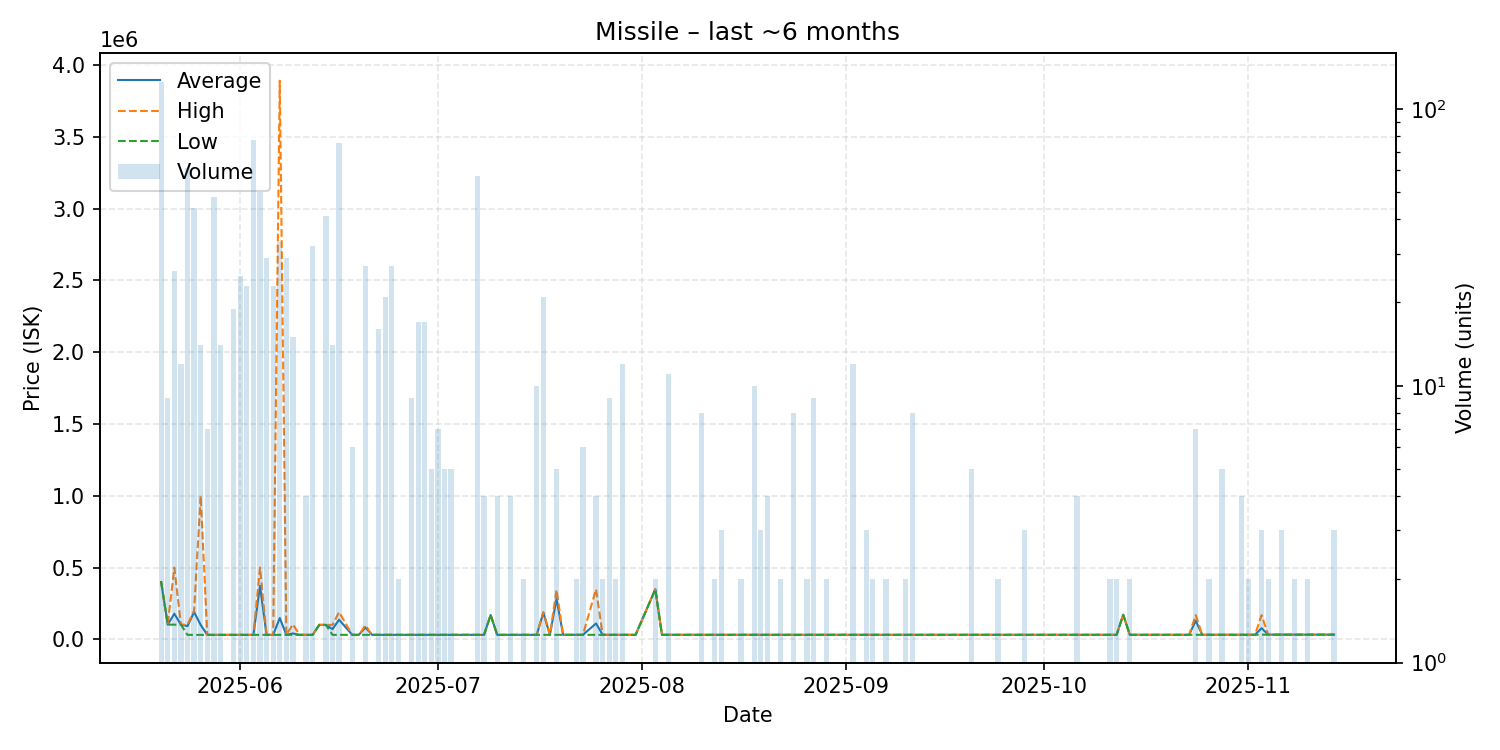

Values plotted in this chart, from the file beside it:
date, average, highest, lowest, order_count, volume
2025-05-20, 400000, 400000, 400000, 6, 125
2025-05-21, 102600, 102600, 102600, 4, 9
2025-05-22, 179069, 500000, 102600, 6, 26
2025-05-23, 102600, 102600, 102600, 2, 12
2025-05-24, 92628, 102600, 31520, 8, 61
2025-05-25, 190539, 200000, 31530, 5, 44
2025-05-26, 100706, 1000000, 31530, 5, 14
2025-05-27, 31540, 31540, 31540, 2, 7
2025-05-28, 31549, 31550, 31540, 6, 48
2025-05-29, 31551, 31560, 31550, 4, 14
2025-05-30, 31570, 31570, 31570, 1, 1
2025-05-31, 31570, 31570, 31570, 3, 19
2025-06-01, 31588, 31590, 31580, 3, 25
2025-06-02, 31612, 31620, 31610, 5, 23
2025-06-03, 31650, 31650, 31650, 6, 77
2025-06-04, 372894, 500000, 31660, 8, 50
2025-06-05, 31675, 31680, 31670, 5, 29
2025-06-06, 31680, 31680, 31680, 5, 23
2025-06-07, 148608, 3890000, 31690, 5, 33
2025-06-08, 31690, 31690, 31690, 5, 29
2025-06-09, 41465, 105000, 31690, 2, 15
2025-06-10, 31690, 31690, 31690, 1, 1
2025-06-11, 31690, 31690, 31690, 2, 4
2025-06-12, 31690, 31690, 31690, 2, 32
2025-06-13, 101100, 101100, 101100, 1, 1
2025-06-14, 101100, 101100, 101100, 5, 41
2025-06-15, 71353, 101100, 31690, 5, 14
2025-06-16, 137230, 190000, 31690, 4, 75
2025-06-18, 31690, 31690, 31690, 3, 6
2025-06-19, 31690, 31690, 31690, 1, 1
2025-06-20, 83264, 98000, 31690, 3, 27
2025-06-21, 31690, 31690, 31690, 1, 1
2025-06-22, 31690, 31690, 31690, 4, 16
2025-06-23, 31690, 31690, 31690, 6, 21
2025-06-24, 31690, 31690, 31690, 4, 27
2025-06-25, 31695, 31700, 31690, 2, 2
2025-06-27, 31690, 31690, 31690, 3, 9
2025-06-28, 31690, 31690, 31690, 3, 17
2025-06-29, 31691, 31700, 31690, 4, 17
2025-06-30, 31690, 31690, 31690, 1, 5
2025-07-01, 31690, 31690, 31690, 2, 7
2025-07-02, 31690, 31690, 31690, 2, 5
2025-07-03, 31690, 31690, 31690, 4, 5
2025-07-07, 31690, 31690, 31690, 4, 57
2025-07-08, 31690, 31690, 31690, 3, 4
2025-07-09, 170000, 170000, 170000, 1, 1
2025-07-10, 31690, 31690, 31690, 1, 4
2025-07-12, 31710, 31710, 31710, 1, 4
2025-07-13, 31700, 31700, 31700, 1, 1
2025-07-14, 31730, 31730, 31730, 1, 2
2025-07-15, 31740, 31740, 31740, 1, 1
2025-07-16, 31769, 31770, 31760, 2, 10
2025-07-17, 186422, 189900, 31770, 6, 21
2025-07-18, 31810, 31810, 31810, 1, 1
2025-07-19, 282362, 345000, 31810, 3, 5
2025-07-20, 31820, 31820, 31820, 1, 1
2025-07-22, 31855, 31860, 31850, 2, 2
2025-07-23, 31867, 31870, 31860, 3, 6
2025-07-25, 111145, 349000, 31860, 3, 4
2025-07-26, 31860, 31860, 31860, 2, 2
... 75 more rows
